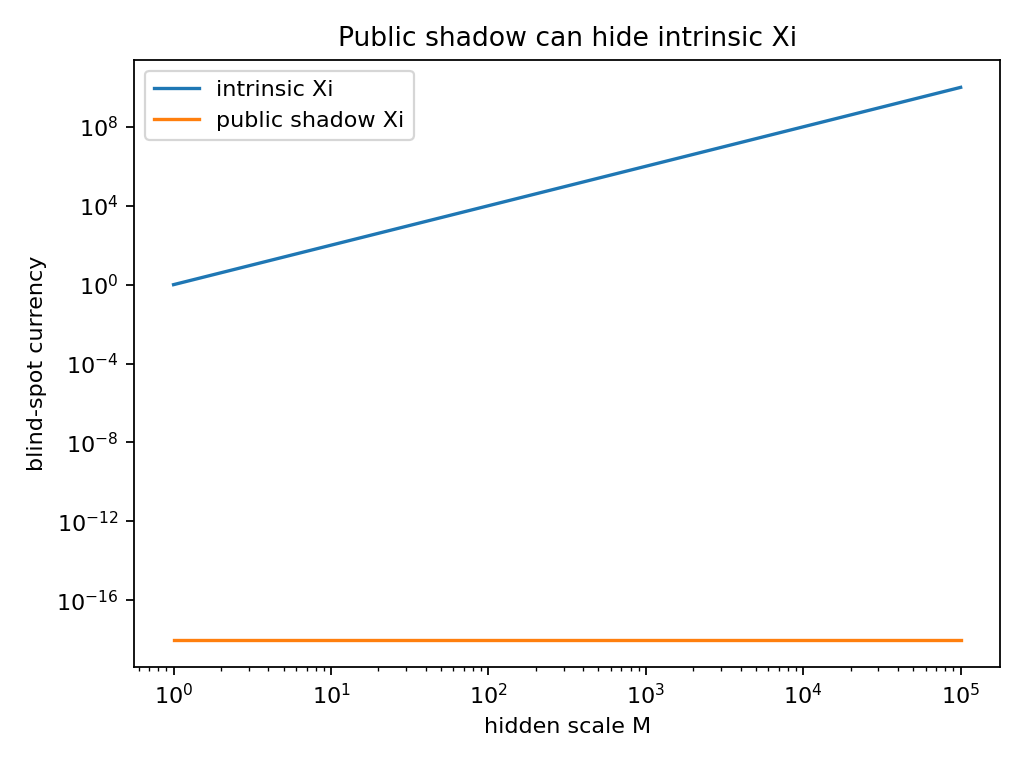

The file beside this chart, header and first rows:
M, xi_intrinsic_maxeig, xi_public
1.0, 1.0, 0.0
1.487, 2.212, 0.0
2.212, 4.894, 0.0
3.29, 10.83, 0.0
4.894, 23.95, 0.0
7.279, 52.98, 0.0
10.83, 117.2, 0.0
16.1, 259.3, 0.0
23.95, 573.6, 0.0
35.62, 1269, 0.0
52.98, 2807, 0.0
78.8, 6210, 0.0
117.2, 13738, 0.0
174.3, 30392, 0.0
259.3, 67234, 0.0
385.7, 148735, 0.0
573.6, 329034, 0.0
853.2, 727895, 0.0
1269, 1610262, 0.0
1887, 3562248, 0.0
2807, 7880463, 0.0
4175, 17433288, 0.0
6210, 38566204, 0.0
9237, 85316785, 0.0
13738, 188739182, 0.0
20434, 417531894, 0.0
30392, 923670857, 0.0
45204, 2043359718, 0.0
67234, 4520353656, 0.0
100000, 10000000000, 0.0
